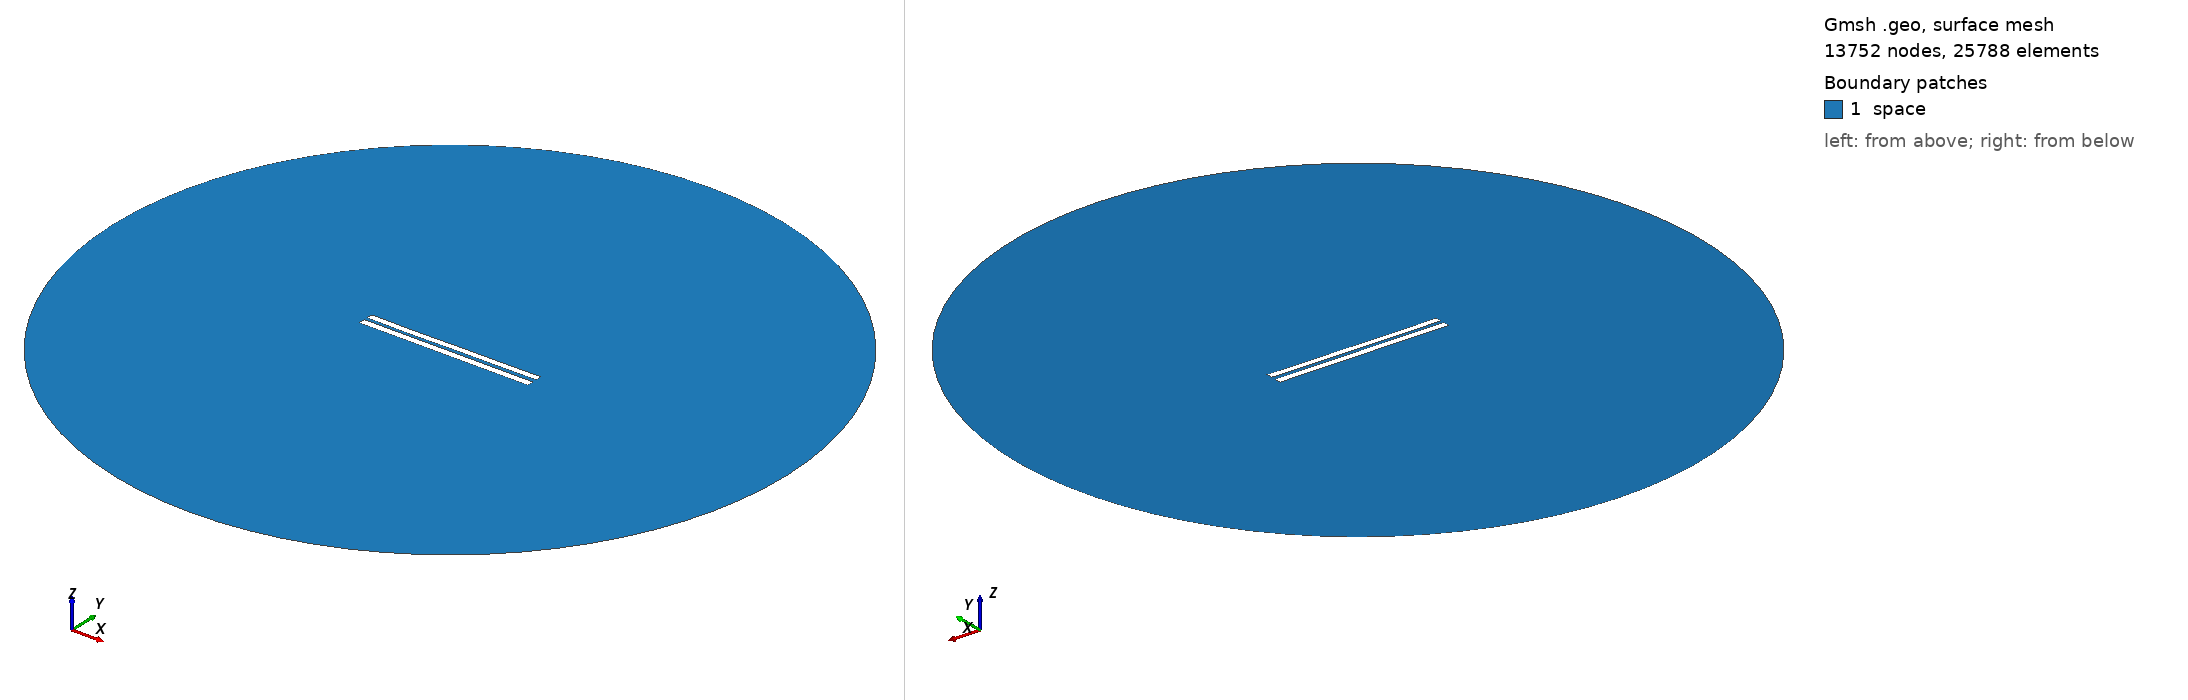

Gmsh geometry script, surface-meshed: 13752 nodes, 25788 surface elements. Boundary patches (legend numbers): 1 space. Left view from above one corner, right view from below the opposite corner. Legend entries are the model's physical surfaces. The drawing asked Gmsh for element sizes between 1% and 20% of the model's largest extent; the script's own settings can give other sizes.

=== 4907.geo (drawn) ===
//---------------------------------------
// Geometry kernel
//---------------------------------------

SetFactory("OpenCASCADE");



//---------------------------------------
// Parameters of the geometry
//---------------------------------------

// Overetch of the upper plate
overetch = 0.125;

// Distance between the plates
distance = 2.0;

// Discretization over the x axis (for the deformation)
nx = 50; 

// Length of the plate
L = 100 - overetch; 

// Number of modes
n = 4; 

// 1st mode coefficient
coeff(1) = 0.15;
beta(1) = 0.596864 * 3.1415926535 / L;

// 2nd mode coefficient
coeff(2) = -0.075;
beta(2) = 1.49418 * 3.1415926535 / L;

// 3rd mode coefficient
coeff(3) = -0.075;
beta(3) = 2.50025 * 3.1415926535 / L;

// 4th mode coefficient
coeff(4) = -0.075;
beta(4) = 3.49999 * 3.1415926535 / L;



//---------------------------------------
// Upper plate (deformed rectangle)
//---------------------------------------

// Coordiantes of the upper plate
xmin = -50;
xmax = 50 - overetch;

// Height of the upper plate
yheight = 4 - 2 * overetch;

// Indexes of the points
UpperID[] = {};
LowerID[] = {};
LeftID[] = {};
RightID[] = {};

// Point index
p = 1;

// Horizontal edges
For i In {1:nx}
    x = xmin + (i-1)*(xmax - xmin)/(nx-1);

    y_bottom = distance / 2 + overetch;
    For j In {1:n}
        C = (Cosh(beta(j)*L) + Cos(beta(j)*L)) / (Sinh(beta(j)*L) + Sin(beta(j)*L));
        y_bottom  = y_bottom + coeff(j) * (Cosh(beta(j)*(x+50)) - Cos(beta(j)*(x+50)) - C * (Sinh(beta(j)*(x+50)) - Sin(beta(j)*(x+50))));
    EndFor

    y_top = y_bottom + yheight;

    Point(p) = {x, y_top, 0, 1.0};
    UpperID[i] = p;
    p = p + 1;

    Point(p) = {x, y_bottom, 0, 1.0};
    LowerID[i] = p;
    p = p + 1;
EndFor

// Create point lists
UpperPts[] = {}; LowerPts[] = {};
For i In {1:nx}
  UpperPts[] += {UpperID[i]};
  LowerPts[] += {LowerID[i]};
EndFor

// Build splines
Spline(1) = {UpperPts[]};
Spline(2) = {LowerPts[]};
Line(3) = {LowerPts[nx-1], UpperPts[nx-1]};
Line(4) = {LowerPts[0], UpperPts[0]};

// Build the plane surface
Curve Loop(1) = {2, 3, -1, -4};
Plane Surface(1) = {1};



//---------------------------------------
// Lower plate (rectangle)
//---------------------------------------

// Vertices
Point(1001) = {-50, -1, 0, 1.0};
Point(1002) = { 50, -1, 0, 1.0};
Point(1003) = { 50,  -5, 0, 1.0};
Point(1004) = {-50,  -5, 0, 1.0};

// Edges
Line(5) = {1001, 1002};
Line(6) = {1002, 1003};
Line(7) = {1003, 1004};
Line(8) = {1004, 1001};

// Plane surface
Line Loop(2) = {5, 6, 7, 8};
Plane Surface(2) = {2}; 



//---------------------------------------
// Outer (fictious) boundary
//---------------------------------------

// Points
Point(1005) = {0, 0, 0};       // Center
Point(1006) = {200, 0, 0};     // Start point
Point(1007) = {0, 200, 0};     // 90 degrees
Point(1008) = {-200, 0, 0};    // 180 degrees
Point(1009) = {0, -200, 0};    // 270 degrees

// Circle arcs (each needs start, center, end)
Circle(9) = {1006, 1005, 1007};
Circle(10) = {1007, 1005, 1008};
Circle(11) = {1008, 1005, 1009};
Circle(12) = {1009, 1005, 1006};

// Plane surface for the entire domain
Curve Loop(3) = {9, 10, 11, 12};
Surface(3) = {3};

// Subtract the plates from the whole domain to obtain the actual domain where we want to solve the equations
BooleanDifference{ Surface{3}; Delete; }{ Surface{1}; Surface{2}; Delete; }




//---------------------------------------
// Transfinite Lines/Curves
//---------------------------------------

// Set the number of points on the boundaries
r = 7;

// Plates
Transfinite Curve {1, 2} = 50*r Using Progression 1;
Transfinite Curve {3, 4} = 2*r Using Progression 1;
Transfinite Line {5, 7} = 50*r Using Progression 1;
Transfinite Line {6, 8} = 2*r Using Progression 1;

// Outer boundary
Transfinite Line {9, 10, 11, 12} = 20 Using Progression 1;



//---------------------------------------
// Physical groups
//---------------------------------------                

// Physical curves (boundaries)
Physical Line("force_segment", 10) = {2};
Physical Line("upper_plate", 11) = {1, 3, 4};
Physical Line("lower_plate", 12) = {5, 6, 7, 8};
Physical Line("boundary", 20) = {9, 10, 11, 12};

// Physical Surfaces
Physical Surface("space", 30) = {3};



//---------------------------------------
// 6. Generate the Mesh
//---------------------------------------

// 2D mesh generation
Mesh 2;
